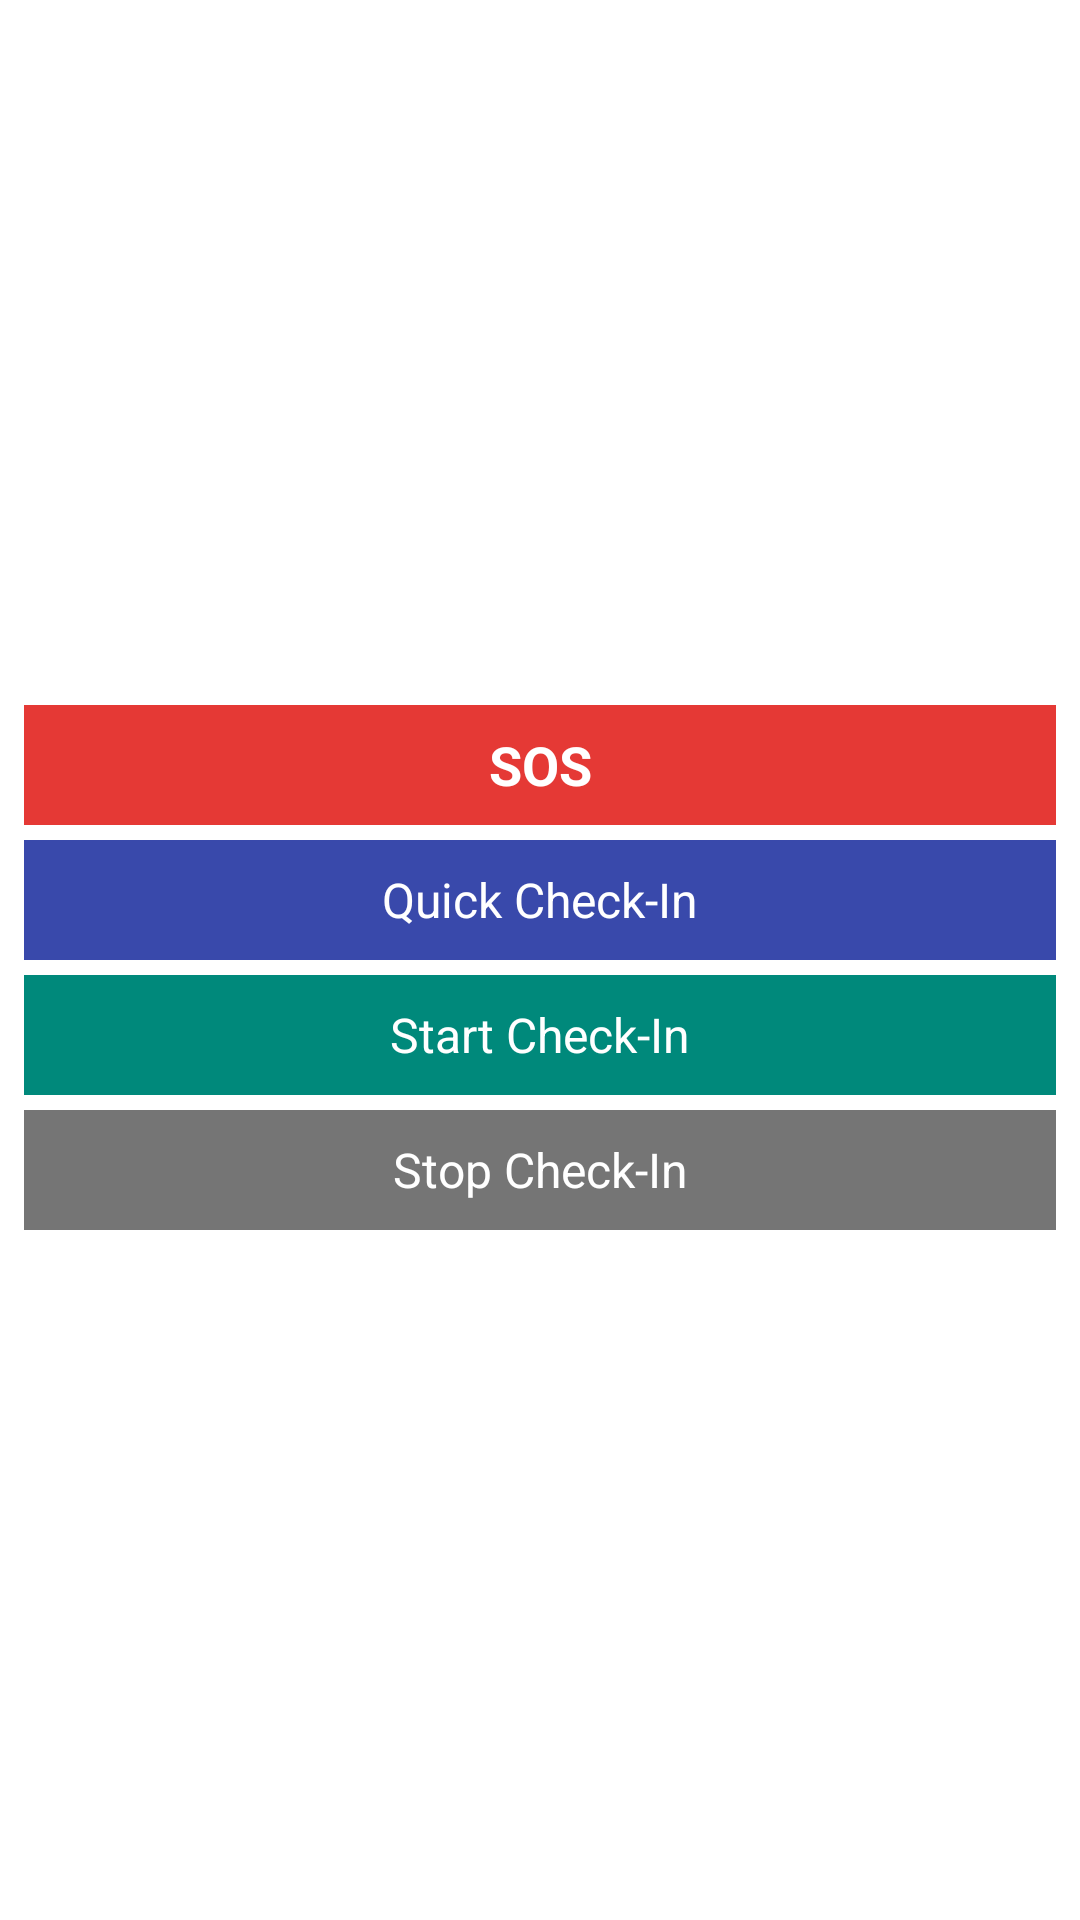

Produce the Android XML layout that renders to this screen, including the resource entries it uses.
<!-- AndroidManifest.xml: application theme Theme.EmergencySOS -->
<!-- res/layout/activity_safety_widget.xml -->
<?xml version="1.0" encoding="utf-8"?>
<LinearLayout xmlns:android="http://schemas.android.com/apk/res/android"
    android:orientation="vertical"
    android:padding="8dp"
    android:gravity="center"
    android:background="#FFFFFF"
    android:layout_width="match_parent"
    android:layout_height="wrap_content">

    <TextView
        android:id="@+id/btnWidgetSOS"
        android:layout_width="match_parent"
        android:layout_height="40dp"
        android:gravity="center"
        android:text="SOS"
        android:textSize="18sp"
        android:textStyle="bold"
        android:background="#E53935"
        android:textColor="#FFFFFF"
        android:layout_marginTop="5dp"/>

    <TextView
        android:id="@+id/btnWidgetCheckIn"
        android:layout_width="match_parent"
        android:layout_height="40dp"
        android:gravity="center"
        android:text="Quick Check-In"
        android:textSize="16sp"
        android:background="#3949AB"
        android:textColor="#FFFFFF"
        android:layout_marginTop="5dp"/>

    <TextView
        android:id="@+id/btnWidgetStart"
        android:layout_width="match_parent"
        android:layout_height="40dp"
        android:gravity="center"
        android:text="Start Check-In"
        android:textSize="16sp"
        android:background="#00897B"
        android:textColor="#FFFFFF"
        android:layout_marginTop="5dp"/>

    <TextView
        android:id="@+id/btnWidgetStop"
        android:layout_width="match_parent"
        android:layout_height="40dp"
        android:gravity="center"
        android:text="Stop Check-In"
        android:textSize="16sp"
        android:background="#757575"
        android:textColor="#FFFFFF"
        android:layout_marginTop="5dp"/>
</LinearLayout>
<!-- resources referenced by this layout -->
<resources>
  <style name="Theme.EmergencySOS" parent="Base.Theme.EmergencySOS" />
  <style name="Base.Theme.EmergencySOS" parent="Theme.Material3.DayNight.NoActionBar">
          
          
      </style>
</resources>
